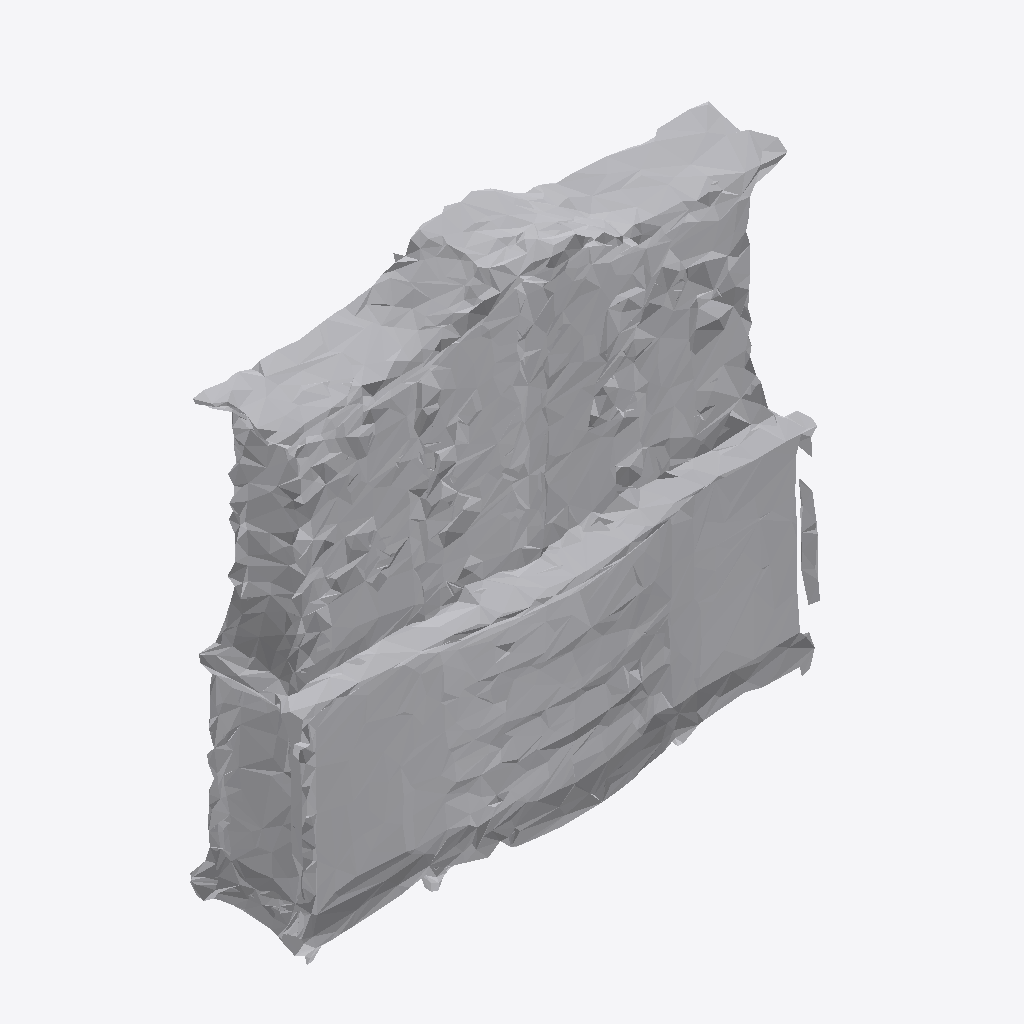
Isometric view of an IFC building model (IFC-SPF (STEP), schema IFC4, length unit metre), seen from the south-west, elements coloured by IFC class: 1 other element (light grey).
Extent 1.0 m × 0.3 m × 1.0 m (x, y, z). Storeys (1): Ground Floor at 0.00 m. Elements (1): 1 IfcFurniture.

HEADER;
FILE_DESCRIPTION(('ViewDefinition [CoordinationView]'),'2;1');
FILE_NAME('','2026-07-12T07:22:26',(''),(''),'IfcOpenShell 0.8.0','IfcOpenShell 0.8.0','');
FILE_SCHEMA(('IFC4'));
ENDSEC;
DATA;
#17=IFCPROJECT('0PVtQitWb75v1PQ4Eqs47x',#5,'Office Project',$,$,$,$,(#15),#10);
#20=IFCSITE('0mXzeYGpHB3w4qFN2Vw7pW',#5,'Site',$,$,#19,$,$,.ELEMENT.,$,$,$,$,$);
#22=IFCBUILDING('11GBq$qcz5l9PPv7sR3quT',#5,'Building',$,$,#21,$,$,.ELEMENT.,$,$,$);
#24=IFCBUILDINGSTOREY('3xPQ36Er95PxYTmk4NE$s_',#5,'Ground Floor',$,$,#23,$,$,.ELEMENT.,0.0);
#35=IFCFURNITURE('30GvHrrHz9HRbgfot_lD1q',#5,'list01_cabinet',$,$,#34,#31,$,$);
ENDSEC;
